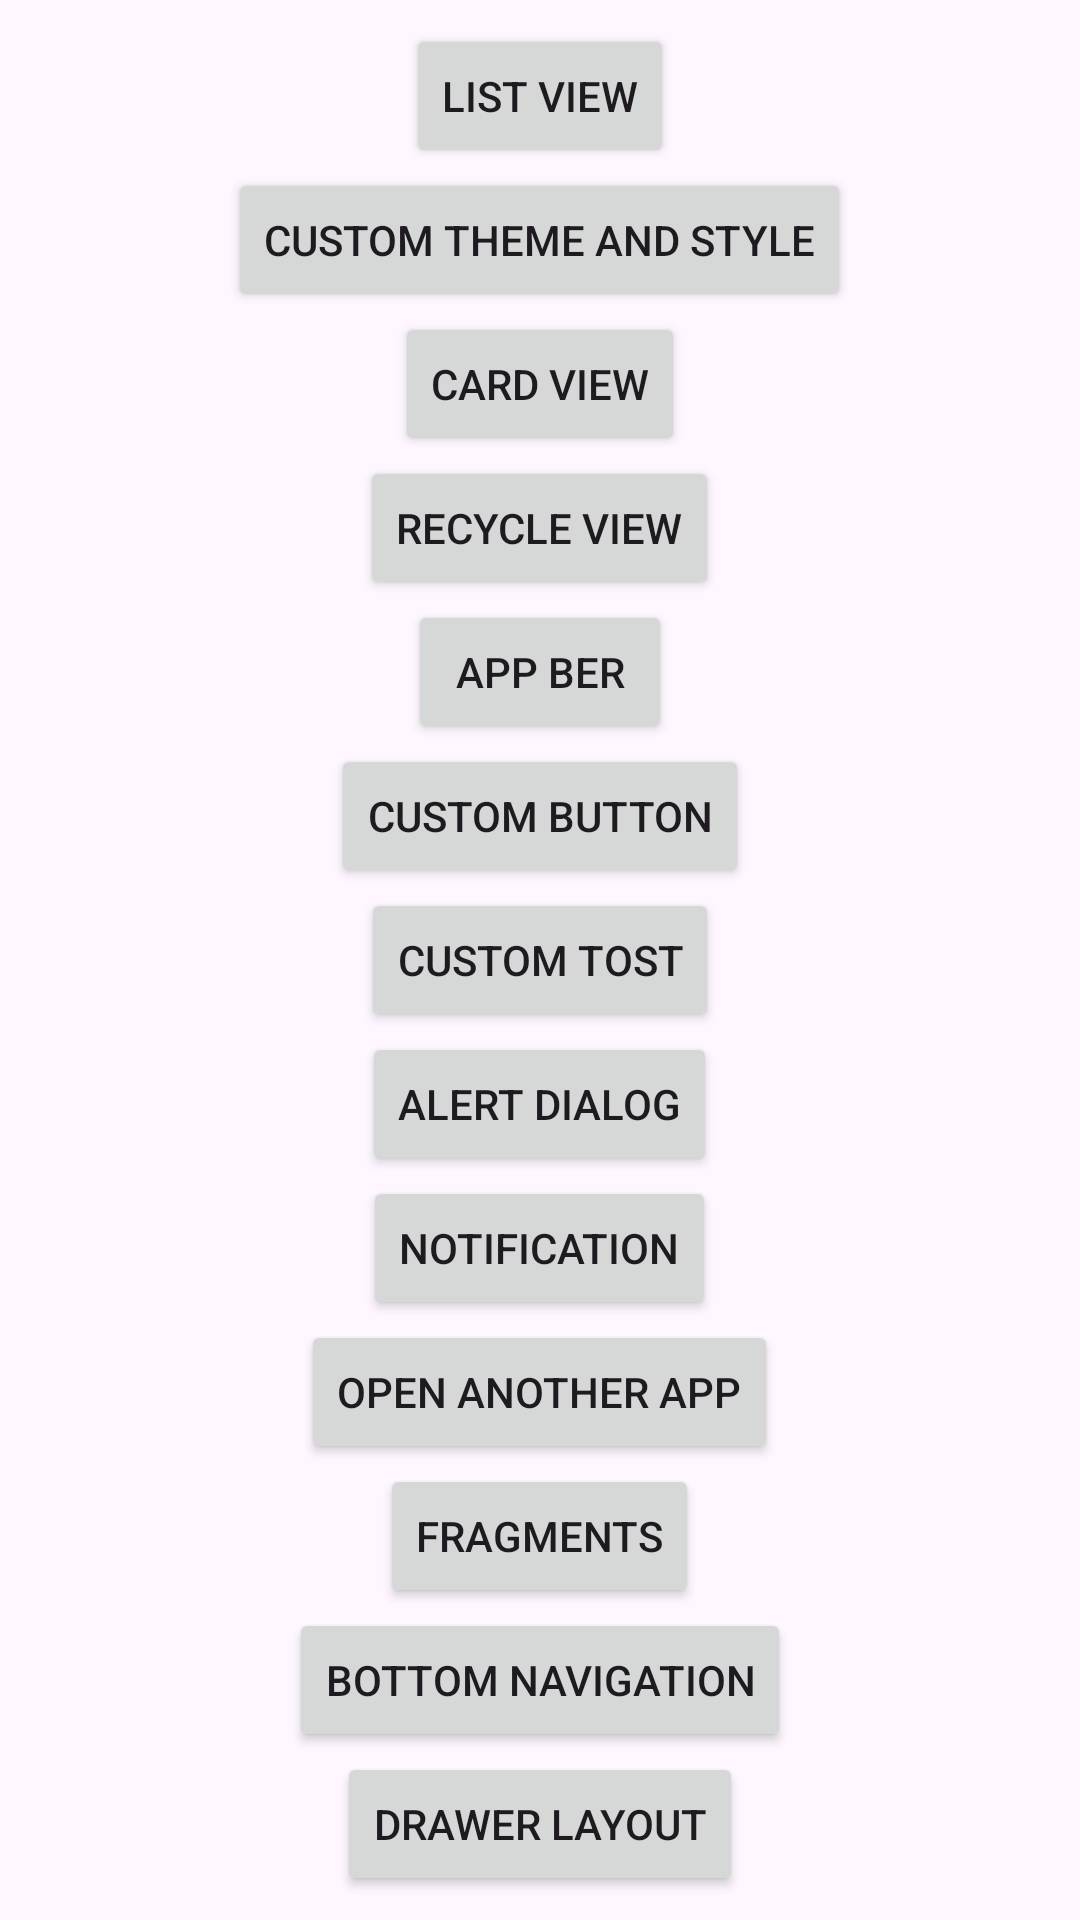

Here is an Android app screen rendered from its layout file. Give the layout XML and the strings, colors and styles it references.
<!-- AndroidManifest.xml: application theme Base.Theme.All_in_one -->
<!-- res/layout/activity_main.xml -->
<?xml version="1.0" encoding="utf-8"?>
<LinearLayout
    xmlns:android="http://schemas.android.com/apk/res/android"
    xmlns:tools="http://schemas.android.com/tools"
    xmlns:app="http://schemas.android.com/apk/res-auto"
    android:layout_width="match_parent"
    android:layout_height="match_parent"
    android:orientation="vertical"
    android:gravity="center"
    tools:context=".MainActivity">
    <Button
        android:layout_width="wrap_content"
        android:layout_height="wrap_content"
        android:text="List view"
        android:id="@+id/btn_list_view"/>
    
    <Button
        android:layout_width="wrap_content"
        android:layout_height="wrap_content"
        android:text="custom theme and style"
        android:id="@+id/btn_theme"/>
    <Button
        android:layout_width="wrap_content"
        android:layout_height="wrap_content"
        android:text="Card View"
        android:id="@+id/card_view"/>

    <Button
        android:layout_width="wrap_content"
        android:layout_height="wrap_content"
        android:text="Recycle view"
        android:id="@+id/btn_recycle_view"/>
    <Button
        android:layout_width="wrap_content"
        android:layout_height="wrap_content"
        android:text="App ber"
        android:id="@+id/id_app_bar"/>
    <Button
        android:layout_width="wrap_content"
        android:layout_height="wrap_content"
        android:text="Custom button"
        android:id="@+id/id_custom_button"/>
    <Button
        android:layout_width="wrap_content"
        android:layout_height="wrap_content"
        android:text="Custom Tost"
        android:id="@+id/id_custom_tost"/>
    <Button
        android:layout_width="wrap_content"
        android:layout_height="wrap_content"
        android:text="alert dialog"
        android:id="@+id/id_alert_dialog"/>
    <Button
        android:layout_width="wrap_content"
        android:layout_height="wrap_content"
        android:text="Notification"
        android:id="@+id/id_notification"/>
    <Button
        android:layout_width="wrap_content"
        android:layout_height="wrap_content"
        android:text="Open another app"
        android:id="@+id/id_open_another_app"/>
    <Button
        android:layout_width="wrap_content"
        android:layout_height="wrap_content"
        android:text="Fragments"
        android:id="@+id/id_fragments"/>
    <Button
        android:layout_width="wrap_content"
        android:layout_height="wrap_content"
        android:text="Bottom Navigation"
        android:id="@+id/id_bottom_navigation"/>
    <Button
        android:layout_width="wrap_content"
        android:layout_height="wrap_content"
        android:text="Drawer Layout"
        android:id="@+id/drawer_layout"/>

  </LinearLayout>
<!-- resources referenced by this layout -->
<resources>
  <style name="Base.Theme.All_in_one" parent="Theme.Material3.DayNight.NoActionBar">
          
          
      </style>
</resources>
